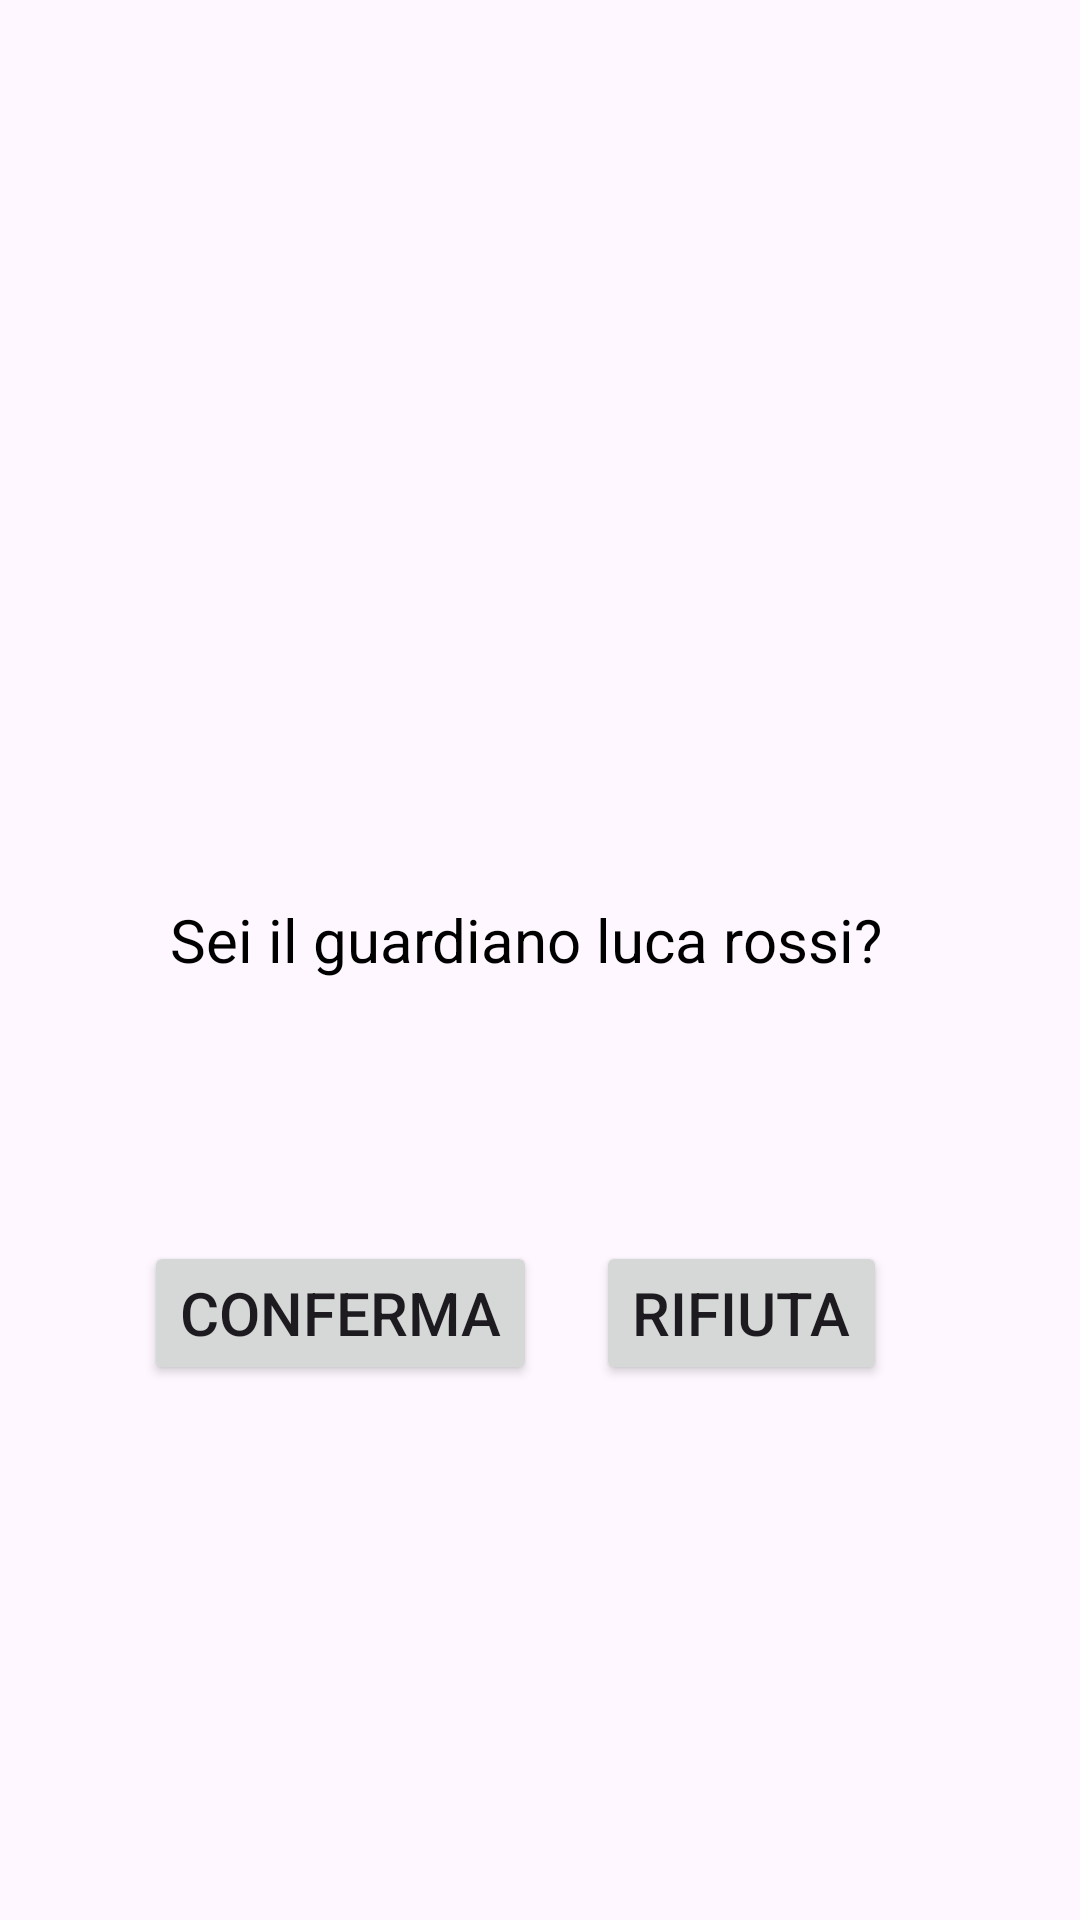

Layout XML and referenced resources for this Android screen:
<!-- AndroidManifest.xml: activity theme Theme.AppVillaggioTuristico -->
<!-- res/layout/activity_main.xml -->
<?xml version="1.0" encoding="utf-8"?>
<androidx.constraintlayout.widget.ConstraintLayout xmlns:android="http://schemas.android.com/apk/res/android"
    xmlns:app="http://schemas.android.com/apk/res-auto"
    xmlns:tools="http://schemas.android.com/tools"
    android:layout_width="match_parent"
    android:layout_height="match_parent"
    android:fitsSystemWindows="true"
    tools:context=".MainActivity">

    <Button
        android:id="@+id/buttonConfirm"
        android:layout_width="wrap_content"
        android:layout_height="wrap_content"
        android:text="Conferma"
        android:textSize="20sp"
        app:layout_constraintBottom_toBottomOf="parent"
        app:layout_constraintEnd_toEndOf="parent"
        app:layout_constraintHorizontal_bias="0.209"
        app:layout_constraintStart_toStartOf="parent"
        app:layout_constraintTop_toTopOf="parent"
        app:layout_constraintVertical_bias="0.699" />

    <Button
        android:id="@+id/buttonDecline"
        android:layout_width="wrap_content"
        android:layout_height="wrap_content"
        android:text="Rifiuta"
        android:textSize="20sp"
        app:layout_constraintBottom_toBottomOf="parent"
        app:layout_constraintEnd_toEndOf="parent"
        app:layout_constraintHorizontal_bias="0.755"
        app:layout_constraintStart_toStartOf="parent"
        app:layout_constraintTop_toTopOf="parent"
        app:layout_constraintVertical_bias="0.699" />

    <TextView
        android:id="@+id/textView2"
        android:layout_width="wrap_content"
        android:layout_height="wrap_content"
        android:text="Sei il guardiano luca rossi?"
        android:textColor="#000000"
        android:textSize="20sp"
        app:layout_constraintBottom_toTopOf="@+id/buttonConfirm"
        app:layout_constraintEnd_toEndOf="parent"
        app:layout_constraintHorizontal_bias="0.461"
        app:layout_constraintStart_toStartOf="parent"
        app:layout_constraintTop_toTopOf="parent"
        app:layout_constraintVertical_bias="0.775" />

</androidx.constraintlayout.widget.ConstraintLayout>
<!-- resources referenced by this layout -->
<resources>
  <style name="Theme.AppVillaggioTuristico" parent="Base.Theme.AppVillaggioTuristico" />
  <style name="Base.Theme.AppVillaggioTuristico" parent="Theme.Material3.DayNight.NoActionBar">
          
          
      </style>
</resources>
